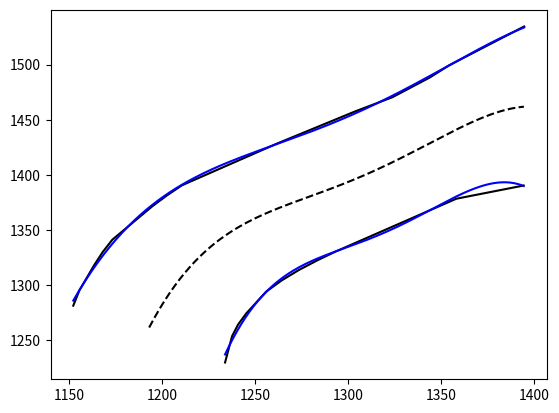

Reproduce this figure in Python.
import matplotlib.pyplot as plt
import numpy as np

def middleLine(a1, a2, poly_deg=4, n_points=100, plot=True):
    min_a1_x, max_a1_x = min(a1[:, 0]), max(a1[:, 0])
    new_a1_x = np.linspace(min_a1_x, max_a1_x, n_points)
    a1_coefs = np.polyfit(a1[:, 0], a1[:, 1], poly_deg)
    new_a1_y = np.polyval(a1_coefs, new_a1_x)

    min_a2_x, max_a2_x = min(a2[:, 0]), max(a2[:, 0])
    new_a2_x = np.linspace(min_a2_x, max_a2_x, n_points)
    a2_coefs = np.polyfit(a2[:, 0], a2[:, 1], poly_deg)
    new_a2_y = np.polyval(a2_coefs, new_a2_x)

    midx = [np.mean([new_a1_x[i], new_a2_x[i]]) for i in range(n_points)]
    midy = [np.mean([new_a1_y[i], new_a2_y[i]]) for i in range(n_points)]

    if plot:
        plt.plot(a1[:, 0], a1[:, 1], c='black')
        plt.plot(new_a1_x, new_a1_y, c='blue')
        plt.plot(a2[:, 0], a2[:, 1], c='black')
        plt.plot(new_a2_x, new_a2_y, c='blue')
        plt.plot(midx, midy, '--', c='black')
        plt.show()
    
    return np.array([[x, y] for x, y in zip(midx, midy)])

def main():
    a1 = np.array([[ 1233.87375018,  1230.07095987],
       [ 1237.63559365,  1253.90749041],
       [ 1240.87500801,  1264.43925132],
       [ 1245.30875975,  1274.63795396],
       [ 1256.1449357 ,  1294.48254424],
       [ 1264.33600095,  1304.47893299],
       [ 1273.38192911,  1313.71468591],
       [ 1283.12411536,  1322.35942538],
       [ 1293.2559388 ,  1330.55873344],
       [ 1309.4817002 ,  1342.53074698],
       [ 1325.7074616 ,  1354.50276051],
       [ 1341.93322301,  1366.47477405],
       [ 1358.15898441,  1378.44678759],
       [ 1394.38474581,  1390.41880113]])

    a2 = np.array([[ 1152.27115094,  1281.52899302],
       [ 1155.53345506,  1295.30515742],
       [ 1163.56506781,  1318.41642169],
       [ 1168.03497425,  1330.03181319],
       [ 1173.26135672,  1341.30559949],
       [ 1184.07110925,  1356.54121651],
       [ 1194.88086178,  1371.77683353],
       [ 1202.58908737,  1381.41765447],
       [ 1210.72465255,  1390.65097106],
       [ 1227.81309742,  1403.2904646 ],
       [ 1244.90154229,  1415.92995815],
       [ 1261.98998716,  1428.56945169],
       [ 1275.89219696,  1438.21626352],
       [ 1289.79440676,  1447.86307535],
       [ 1303.69661656,  1457.50988719],
       [ 1323.80994319,  1470.41028655],
       [ 1343.92326983,  1488.31068591],
       [ 1354.31738934,  1499.33260989],
       [ 1374.48879779,  1516.93734053],
       [ 1394.66020624,  1534.54207116]])

    #making 1/4 circle
    # theta = np.linspace(0, np.pi/2, 30)
    # x = np.cos(theta)
    # y = np.sin(theta)
    # z = x*0.8
    # w = y*0.8
    # a1 = np.column_stack((x, y))
    # a2 = np.column_stack((z, w))

    #making 1/2 circle
    # theta = np.linspace(0, np.pi, 50)
    # r1 = np.sqrt(0.6)
    # r2 = np.sqrt(0.4)
    # x = r1*np.cos(theta)
    # y = r1*np.sin(theta)
    # z = r2*np.cos(theta)
    # w = r2*np.sin(theta)
    # a1 = np.column_stack((x, y))
    # a2 = np.column_stack((z, w))

    middleLine(a1, a2, 4, 150, True)

if __name__ == "__main__":
    main()
